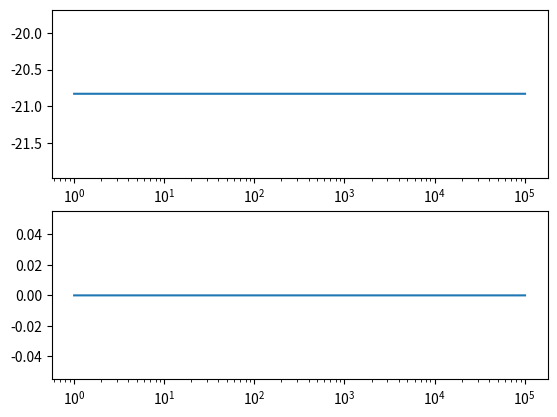

The script that saved this image:
import math, re, cmath
import matplotlib.pyplot as plt
import numpy

def js_math(transfer_function):
    num_points = 10000

    start_frequency = 1 #Hz
    end_frequency = 101 #kHz
    step_size = int(((end_frequency*1000)-start_frequency)/num_points)

    bode_x_range = [step for step in range(start_frequency, end_frequency*1000, step_size)]

    #Define circuit parameters to graph
    vals = {"R1": '1000', "R2":'10000'}
    #Replace symbols with values defined in vals dictionary
    for k, v in vals.items():
        #Find key and only the key. Example, finds R1 and not R11 by separating on the non-word boundary.
        transfer_function = re.sub(r"\b"+k+r"\b", v, transfer_function)

    denom_start = transfer_function.find("/")

    if denom_start != -1:
        numerator = transfer_function[:denom_start]
        denominator = transfer_function[denom_start+1:]
    
    print(transfer_function)

    phases = []
    mags = []

    for f in bode_x_range:
        complex_replace = str(2j*cmath.pi*f)

        if denom_start != -1:
            num = numerator.replace("s", complex_replace)
            c_num = complex(eval(num))
            denom = denominator.replace("s", complex_replace)
            c_denom = complex(eval(denom))
            c_transfer = c_num*c_denom/(c_denom*c_denom)
        else:
            c_transfer = complex(transfer_function.replace("s", complex_replace))

        mags.append(20*math.log10(abs(c_transfer)))
        phases.append(cmath.phase(c_transfer)*180/cmath.pi)

    #Find and print -3dB point if in list of analyzed frequencies
    print(next((bode_x_range[mags.index(i)] for i in mags if i <= -3), 'Increase Frequency Range to see -3 dB point of Transfer Function'))
    #Find and print cross over frequency if in list of analyzed frequencies
    print(next((bode_x_range[phases.index(i)] for i in phases if i <= 0), 'Increase frequency range to see cross over frequency of transfer function'))

    fig = plt.figure()
    ax1 = fig.add_subplot(2,1,1)
    ax2 = fig.add_subplot(2,1,2)
    ax1.set_xscale("log")
    ax2.set_xscale("log")
    ax1.plot(bode_x_range, mags)
    ax2.plot(bode_x_range, phases)
    plt.show()

    return bode_x_range

transfer = "(R1)/(R1+R2)"
js_math(transfer)